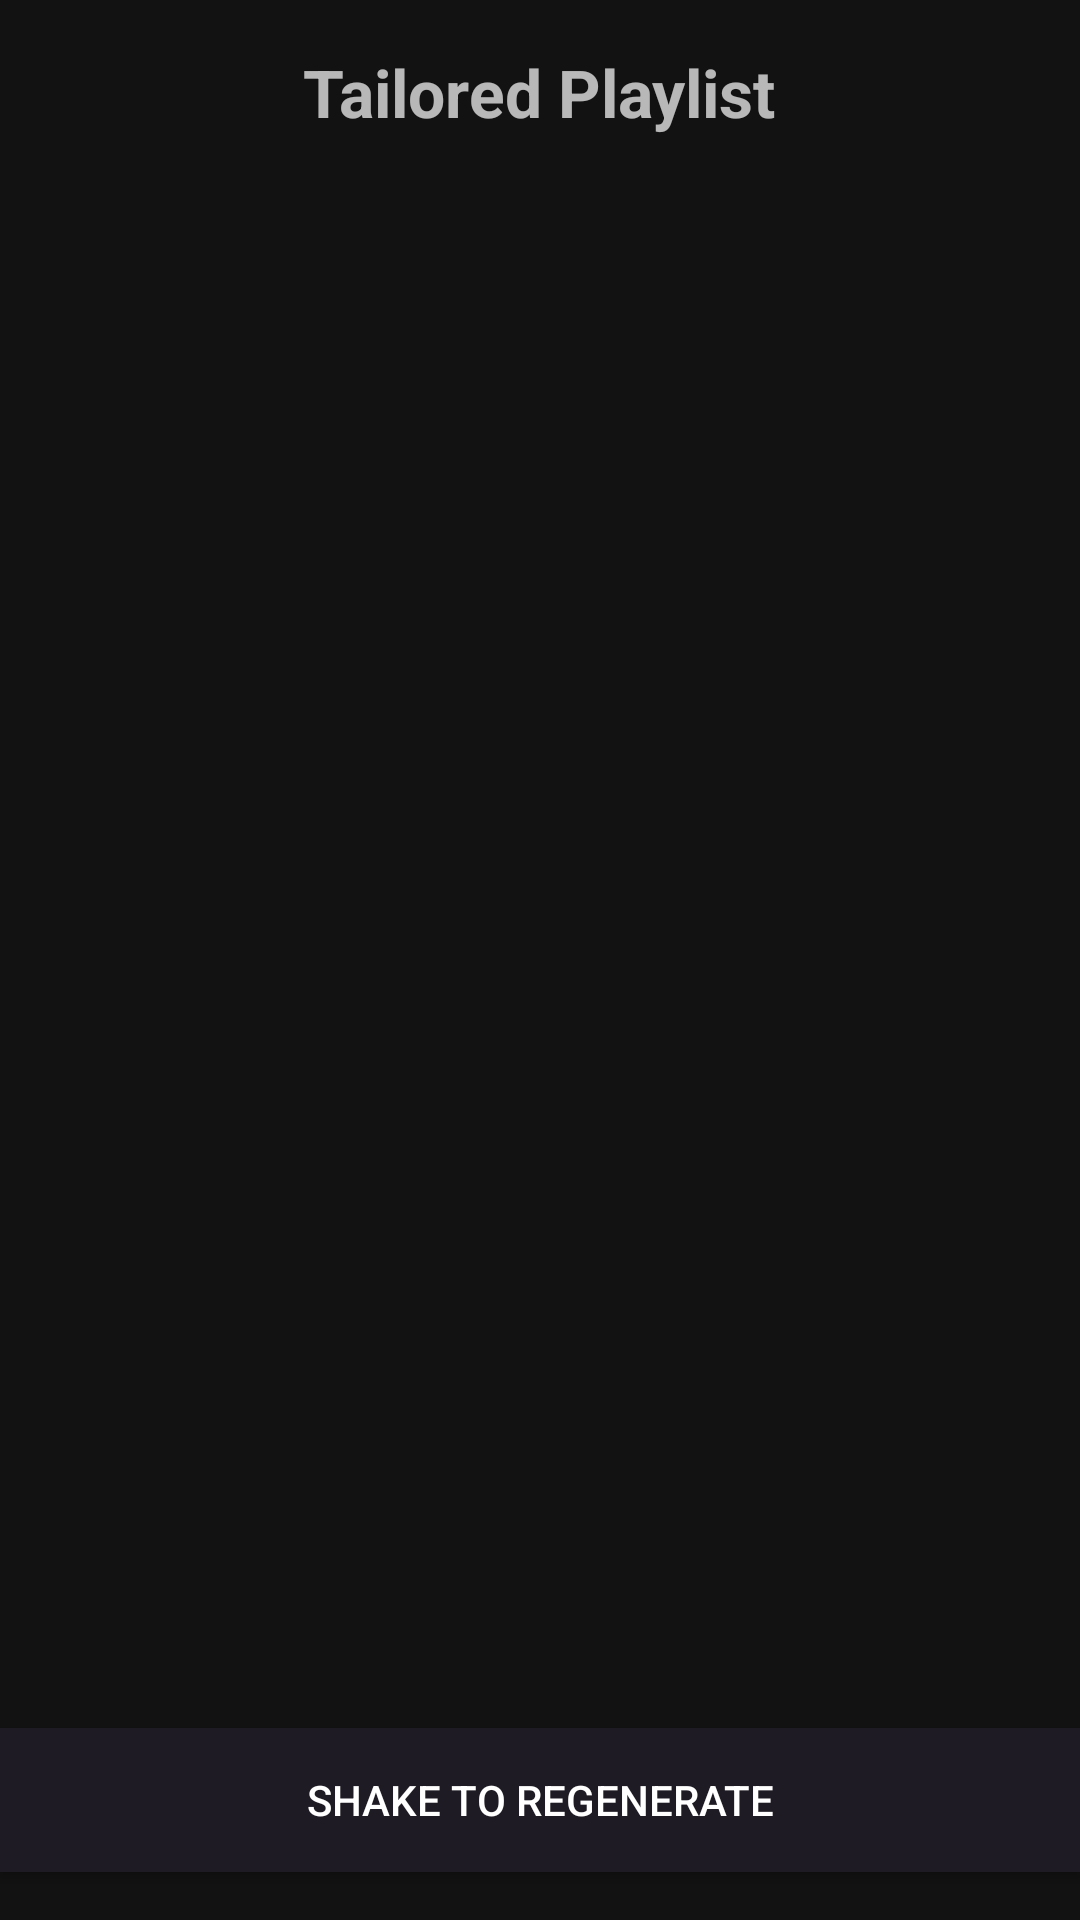

Produce the Android XML layout that renders to this screen, including the resource entries it uses.
<!-- AndroidManifest.xml: application theme Theme.Frontend_AWTMatic -->
<!-- res/layout/activity_generated_playlist.xml -->
<RelativeLayout xmlns:android="http://schemas.android.com/apk/res/android"
    android:layout_width="match_parent"
    android:layout_height="match_parent"
    android:background="#121212">

    <TextView
        android:id="@+id/tailoredPlaylistLabel"
        android:layout_width="wrap_content"
        android:layout_height="wrap_content"
        android:layout_alignParentTop="true"
        android:layout_centerHorizontal="true"
        android:layout_marginTop="16dp"
        android:text="Tailored Playlist"
        android:textColor="#B3FFFFFF"
        android:textSize="22dp"
        android:textStyle="bold" />

    <ImageView
        android:id="@+id/logoutIcon"
        android:layout_width="34dp"
        android:layout_height="34dp"
        android:src="@drawable/logout_icon"
        android:layout_alignParentEnd="true"
        android:layout_marginEnd="16dp"
        android:layout_marginTop="16dp"
        android:clickable="true"
        android:focusable="true" />

    <ImageView
        android:id="@+id/backButton"
        android:layout_width="34dp"
        android:layout_height="34dp"
        android:layout_alignParentStart="true"
        android:layout_marginStart="16dp"
        android:layout_marginTop="16dp"
        android:src="@drawable/ic_back"
        android:clickable="true"
        android:focusable="true"/>

    <ListView
        android:id="@+id/generated_songs"
        android:layout_width="match_parent"
        android:layout_height="wrap_content"
        android:layout_below="@id/tailoredPlaylistLabel"
        android:layout_above="@id/shakeButton"
        android:divider="@android:color/transparent"
        android:dividerHeight="10dp" />

    <Button
        android:id="@+id/shakeButton"
        android:layout_width="match_parent"
        android:layout_height="wrap_content"
        android:layout_alignParentBottom="true"
        android:background="#1F1B24"
        android:text="Shake to Regenerate"
        android:textColor="#FFFFFF"
        android:layout_marginBottom="16dp"/>

    

</RelativeLayout>
<!-- resources referenced by this layout -->
<resources>
  <style name="Theme.Frontend_AWTMatic" parent="Base.Theme.Frontend_AWTMatic" />
  <style name="Base.Theme.Frontend_AWTMatic" parent="Theme.Material3.DayNight.NoActionBar">
          
          
      </style>
</resources>
